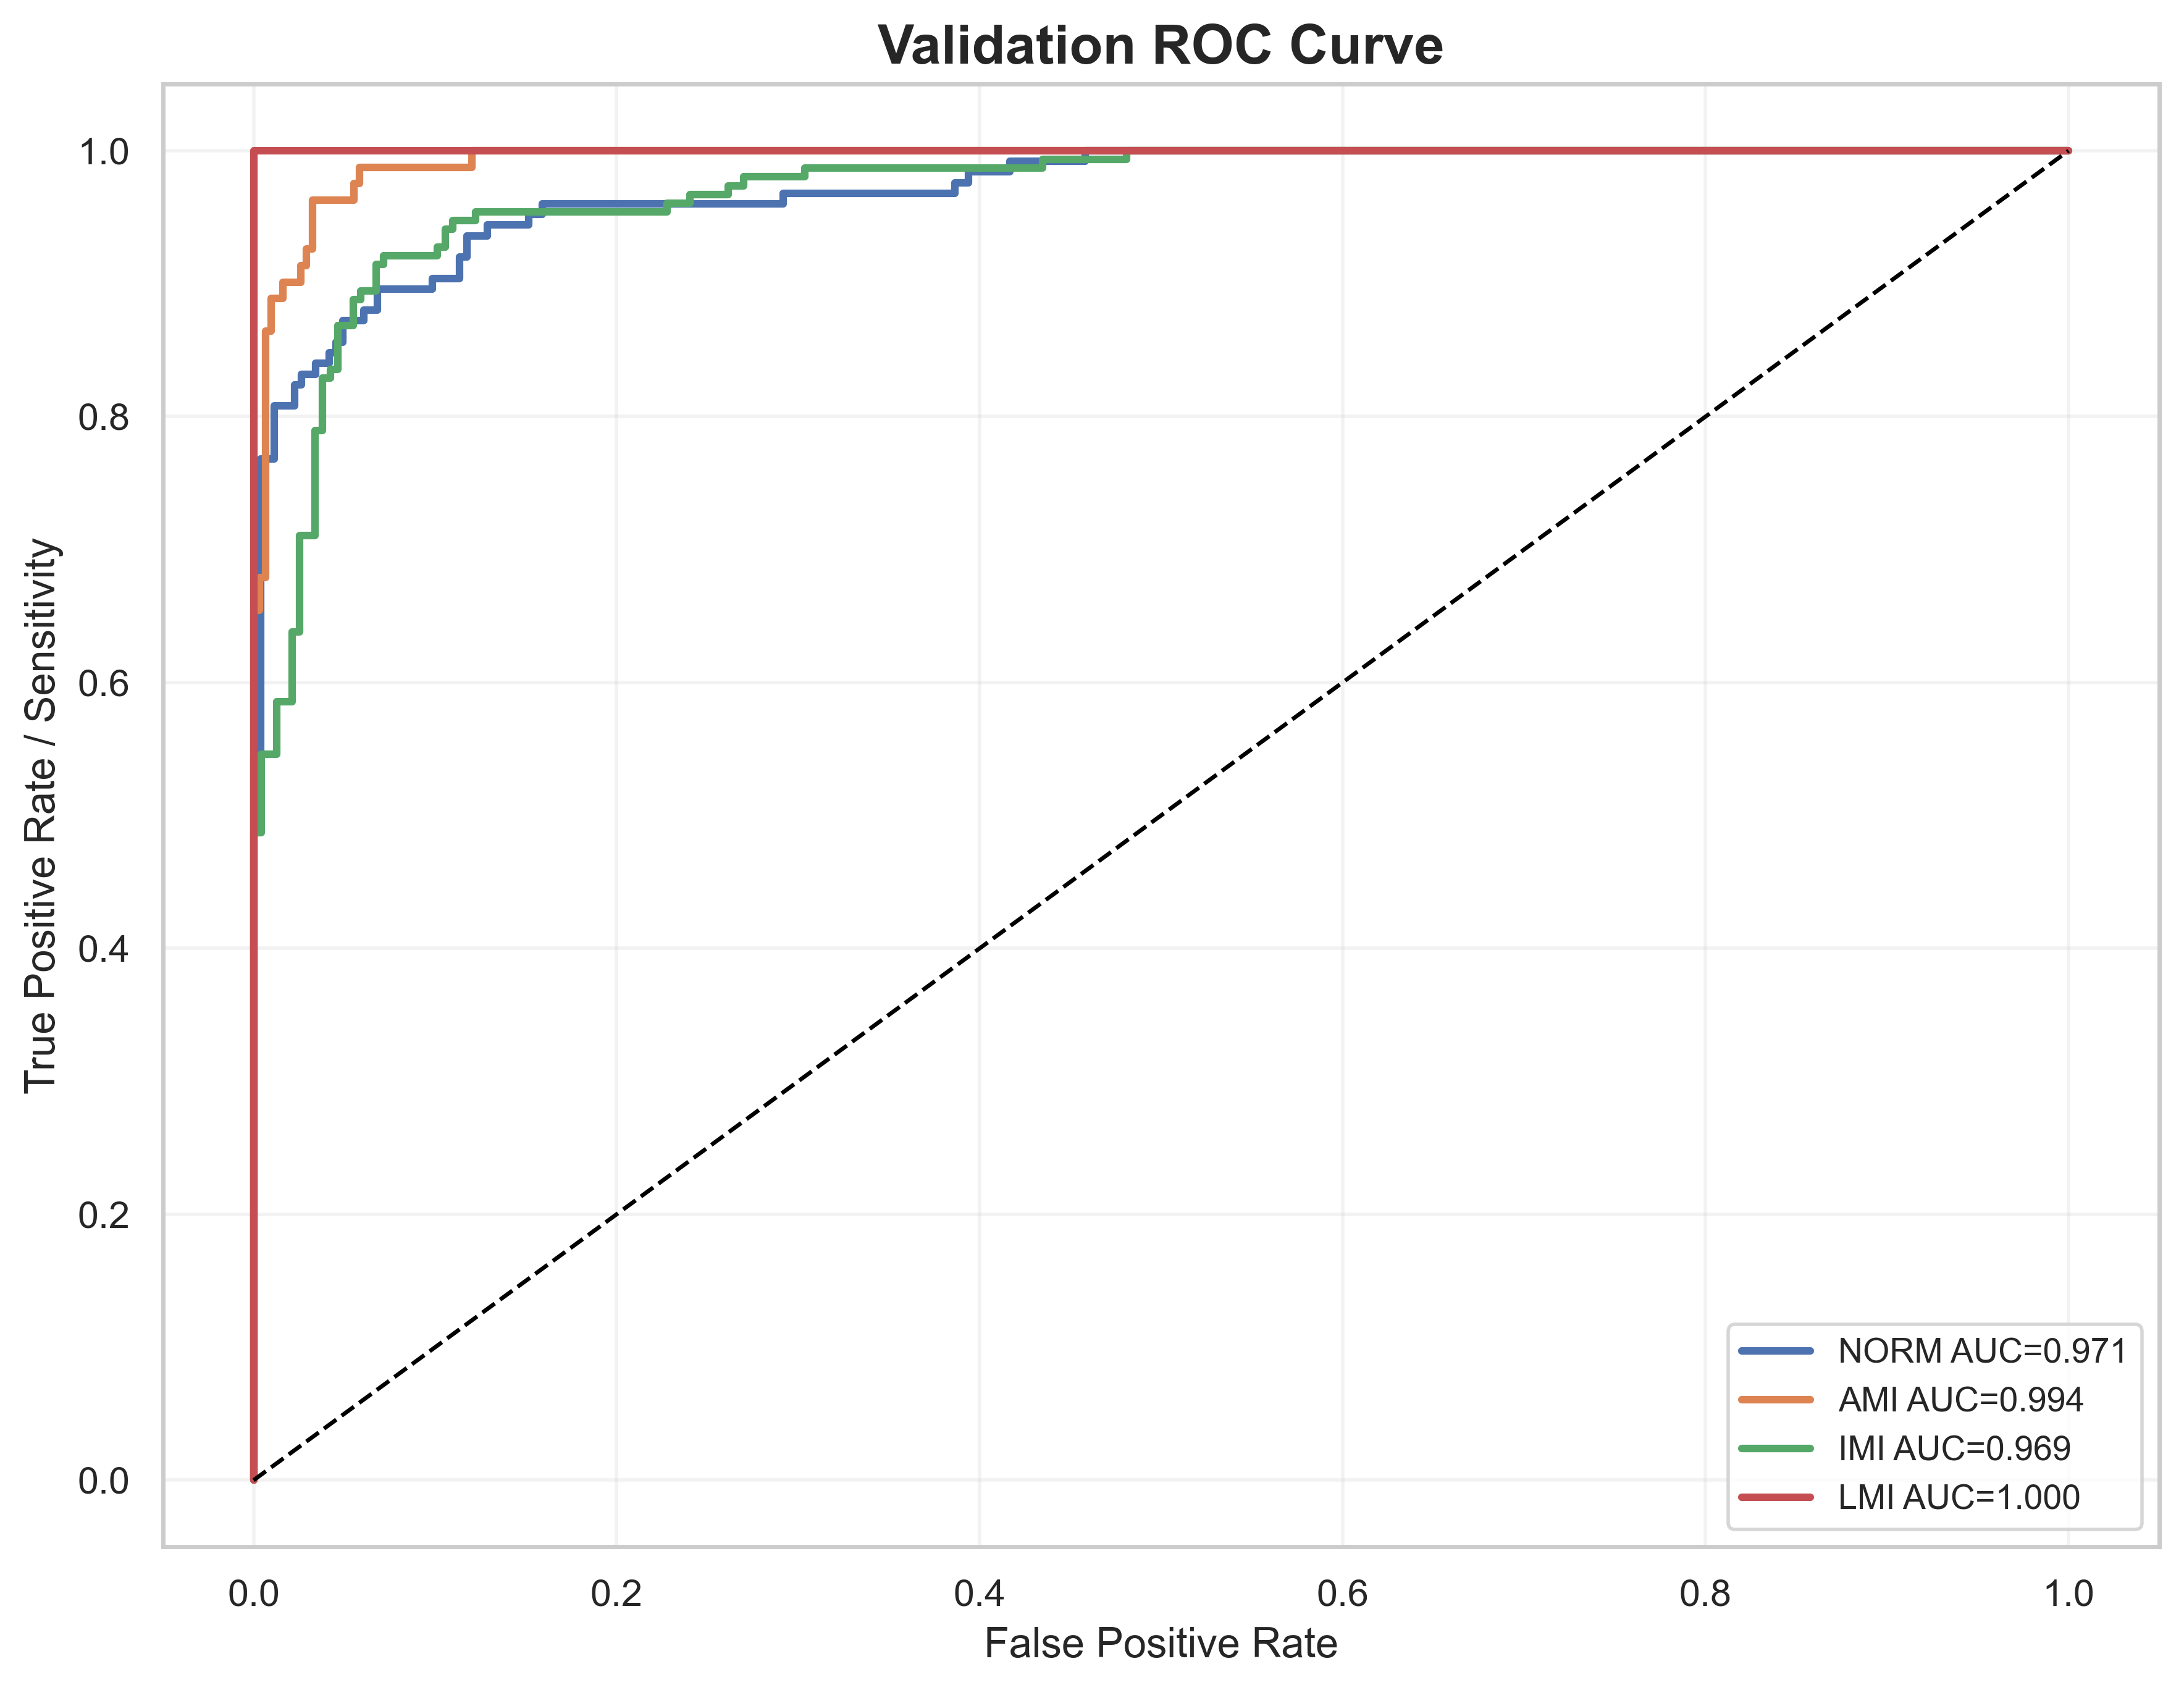

The file beside this chart, header and first rows:
label, fpr, tpr, auc
NORM, 0.0, 0.0, 0.9712
NORM, 0.0, 0.008, 0.9712
NORM, 0.0, 0.544, 0.9712
NORM, 0.003788, 0.544, 0.9712
NORM, 0.003788, 0.768, 0.9712
NORM, 0.01136, 0.768, 0.9712
NORM, 0.01136, 0.808, 0.9712
NORM, 0.02273, 0.808, 0.9712
NORM, 0.02273, 0.824, 0.9712
NORM, 0.02652, 0.824, 0.9712
NORM, 0.02652, 0.832, 0.9712
NORM, 0.03409, 0.832, 0.9712
NORM, 0.03409, 0.84, 0.9712
NORM, 0.04167, 0.84, 0.9712
NORM, 0.04167, 0.848, 0.9712
NORM, 0.04545, 0.848, 0.9712
NORM, 0.04545, 0.856, 0.9712
NORM, 0.04924, 0.856, 0.9712
NORM, 0.04924, 0.872, 0.9712
NORM, 0.06061, 0.872, 0.9712
NORM, 0.06061, 0.88, 0.9712
NORM, 0.06818, 0.88, 0.9712
NORM, 0.06818, 0.896, 0.9712
NORM, 0.09848, 0.896, 0.9712
NORM, 0.09848, 0.904, 0.9712
NORM, 0.1136, 0.904, 0.9712
NORM, 0.1136, 0.92, 0.9712
NORM, 0.1174, 0.92, 0.9712
NORM, 0.1174, 0.936, 0.9712
NORM, 0.1288, 0.936, 0.9712
NORM, 0.1288, 0.944, 0.9712
NORM, 0.1515, 0.944, 0.9712
NORM, 0.1515, 0.952, 0.9712
NORM, 0.1591, 0.952, 0.9712
NORM, 0.1591, 0.96, 0.9712
NORM, 0.2917, 0.96, 0.9712
NORM, 0.2917, 0.968, 0.9712
NORM, 0.3864, 0.968, 0.9712
NORM, 0.3864, 0.976, 0.9712
NORM, 0.3939, 0.976, 0.9712
NORM, 0.3939, 0.984, 0.9712
NORM, 0.4167, 0.984, 0.9712
NORM, 0.4167, 0.992, 0.9712
NORM, 0.4583, 0.992, 0.9712
NORM, 0.4583, 1.0, 0.9712
NORM, 1.0, 1.0, 0.9712
AMI, 0.0, 0.0, 0.9935
AMI, 0.0, 0.01235, 0.9935
AMI, 0.0, 0.6543, 0.9935
AMI, 0.003247, 0.6543, 0.9935
AMI, 0.003247, 0.679, 0.9935
AMI, 0.006494, 0.679, 0.9935
AMI, 0.006494, 0.8642, 0.9935
AMI, 0.00974, 0.8642, 0.9935
AMI, 0.00974, 0.8889, 0.9935
AMI, 0.01623, 0.8889, 0.9935
AMI, 0.01623, 0.9012, 0.9935
AMI, 0.02597, 0.9012, 0.9935
AMI, 0.02597, 0.9136, 0.9935
AMI, 0.02922, 0.9136, 0.9935
... 64 more rows
